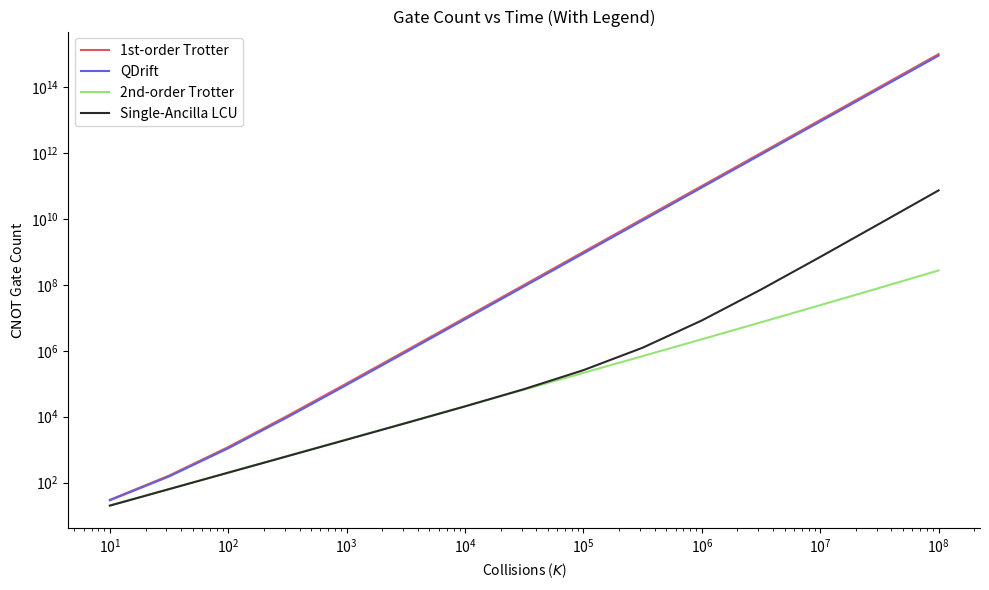
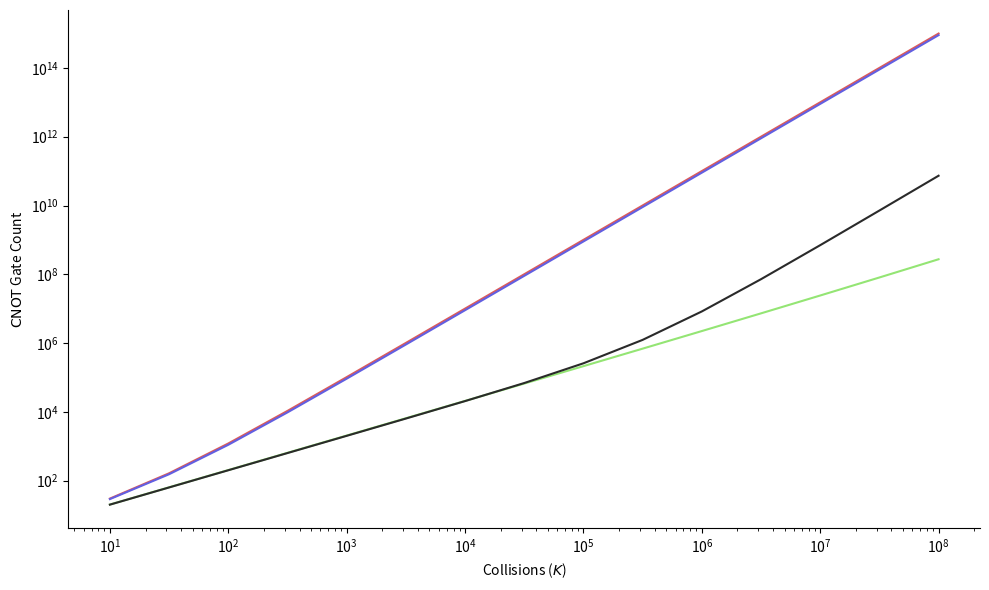

Python code for these plots, in order:
import hashlib
import json
import os
import numpy as np
import seaborn as sns
import matplotlib.pyplot as plt

"""
Quantum Collision Model Benchmarking Tool

This script generates analytical plots comparing gate count vs time for different
quantum simulation techniques for Lindbladian dynamics using the collision model.

To use: Simply adjust the parameters in the 'parameters' dictionary and run the script.
"""

# Directory to save plots - create if it doesn't exist
DIR = "plots/newbenchmark/cx_vs_collision_analytical/"
os.makedirs(DIR, exist_ok=True)

# Parameters - MODIFY THESE VALUES AS NEEDED
parameters = {
    "L": 10,                    # Number of Pauli strings
    "m": 10,                    # Number of sub-environments
    "O_norm": 9.0,              # Norm of observable O
    "H_norm": 1.0,              # Norm of Hamiltonian H
    "Gamma": 24.0,              # Gamma parameter
    "beta_max": 1.0,            # Maximum beta
    "epsilon": 1e-4,            # Fixed error value
    "alpha_commutator_1st": 1.1114244518026801,  # Alpha commutator for 1st-order Trotter
    "alpha_commutator_2nd": 2.3818703023137573,  # Alpha commutator for 2nd-order Trotter
    "delta_t": 0.001,
    "k_values": [10 ** x for x in np.linspace(1, 8, 15).tolist()]  # Number of collisions
}

COLORS = ["#DC5B5A", "#625FE1", "#94E574", "#2A2A2A", "#D575EF", 
          "#3ABEFF", "#FFB743", "#00CC99", "#FF6B6B", "#845EC2", 
          "#F9F871", "#00C9A7", "#C34A36", "#4ECDC4", "#FF9671", 
          "#FFC75F", "#008080", "#D65DB1", "#4D8076", "#FF8066"]

def generate_plots():
    # Generate a hash for the parameters to track different runs
    param_hash = hashlib.md5(json.dumps(parameters, sort_keys=True).encode()).hexdigest()
    parameters["hash"] = param_hash

    # Save parameters to JSON for reproducibility
    with open(os.path.join(DIR, f"parameters_{param_hash}.json"), "w") as f:
        json.dump(parameters, f, indent=4)

    # Extract parameters for readability
    L = parameters["L"]
    O_norm = parameters["O_norm"]
    beta_max = parameters["beta_max"]
    epsilon = parameters["epsilon"]
    alpha_commutator_1st = parameters["alpha_commutator_1st"]
    alpha_commutator_2nd = parameters["alpha_commutator_2nd"]
    delta_t = parameters["delta_t"]
    k_values = parameters["k_values"]

    def trotter_1st_order(K):
        # Circuit depth in terms of K, replacing L with alpha_commutator_1st
        circuit_depth = alpha_commutator_1st * ((beta_max ** 2) * (K ** 2) * O_norm * (delta_t ** 2)) / epsilon
        return circuit_depth + 2 * K


    def qdrift(K):
        circuit_depth = ((beta_max**2) * (K ** 2) * O_norm * (delta_t ** 2)) / epsilon
        return circuit_depth + 2 * K

    def trotter_2nd_order(K):
        circuit_depth = alpha_commutator_2nd * (K * beta_max * delta_t)**(5/4) * (O_norm/epsilon)**(1/4)
        return circuit_depth + 2 * K

    def single_ancilla_lcu(K):
        circuit_depth = (beta_max**2) * (K ** 2) * (delta_t ** 2) * (np.log(beta_max * K * O_norm * delta_t / epsilon) / np.log(np.log(beta_max * K * O_norm * delta_t / epsilon)))
        return circuit_depth + 2 * K
    
    # Generate gate counts for each algorithm
    trotter_counts = [trotter_1st_order(k) for k in k_values]
    qdrift_counts = [qdrift(k) for k in k_values]
    trotter_2nd_counts = [trotter_2nd_order(k) for k in k_values]
    single_ancilla_counts = [single_ancilla_lcu(k) for k in k_values]

    # Find the maximum value of the lower algorithms to set the y-axis limit
    # lower_algos_max = max(max(trotter_2nd_counts), max(single_ancilla_counts))
    
    # Add padding to the y-axis upper limit
    # y_limit = lower_algos_max * 1.2

    # Function to create plots with or without legend
    def create_plot(with_legend=True):
        plt.figure(figsize=(10, 6))
        ax = plt.gca()
        
        # Plot 1st-order Trotter with clip_on=False to allow it to extend beyond the plot bounds
        ax.plot(k_values, trotter_counts, '-', color=COLORS[0], 
                label='1st-order Trotter')
        # ax.scatter(time_values, trotter_counts, color=COLORS[0], s=50)
        
        # Plot other algorithms with higher zorder to ensure they're visible
        ax.plot(k_values, qdrift_counts, '-', color=COLORS[1], 
                label='QDrift', zorder=2)
        # ax.scatter(time_values, qdrift_counts, color=COLORS[1], s=50, zorder=2)
        
        ax.plot(k_values, trotter_2nd_counts, '-', color=COLORS[2], 
                label='2nd-order Trotter', zorder=2)
        # ax.scatter(time_values, trotter_2nd_counts, color=COLORS[2], s=50, zorder=2)
        
        ax.plot(k_values, single_ancilla_counts, '-', color=COLORS[3], 
                label='Single-Ancilla LCU', zorder=2)
        # ax.scatter(time_values, single_ancilla_counts, color=COLORS[3], s=50, zorder=2)
        
        # Set the y-axis limit to focus on lower algorithms
        # plt.ylim(0, y_limit)
        
        # Add annotation to indicate 1st-order Trotter continues off-scale
        # last_visible_index = next((i for i, y in enumerate(trotter_counts) if y > y_limit), len(trotter_counts)) - 1
        # if last_visible_index >= 0:
        #     last_visible_x = time_values[last_visible_index]
        #     plt.annotate("1st-order Trotter\ncontinues off-scale", 
        #                 xy=(last_visible_x, y_limit * 0.95), 
        #                 xytext=(last_visible_x + 1, y_limit * 0.7),
        #                 arrowprops=dict(facecolor='black', shrink=0.05, width=1.5, headwidth=8),
        #                 fontsize=9)
        
        ax.spines["top"].set_visible(False)
        ax.spines["right"].set_visible(False)
        plt.yscale('log')
        plt.xscale('log')
        
        # Linear scale for y-axis as requested
        plt.xlabel(r'Collisions ($K$)')
        plt.ylabel(r'$\text{CNOT}$ Gate Count')
        
        if with_legend:
            plt.title('Gate Count vs Time (With Legend)')
            plt.legend()
        else:
            plt.title('')
        
        plt.tight_layout()
        filename = f"gate_count_vs_time_{'with' if with_legend else 'without'}_legend_{param_hash}.png"
        plt.savefig(os.path.join(DIR, filename), bbox_inches='tight')
        plt.close()

    # Create both plots
    create_plot(with_legend=True)
    create_plot(with_legend=False)

    print(f"Plots saved in {DIR} with hash {param_hash}")

if __name__ == "__main__":
    generate_plots()
